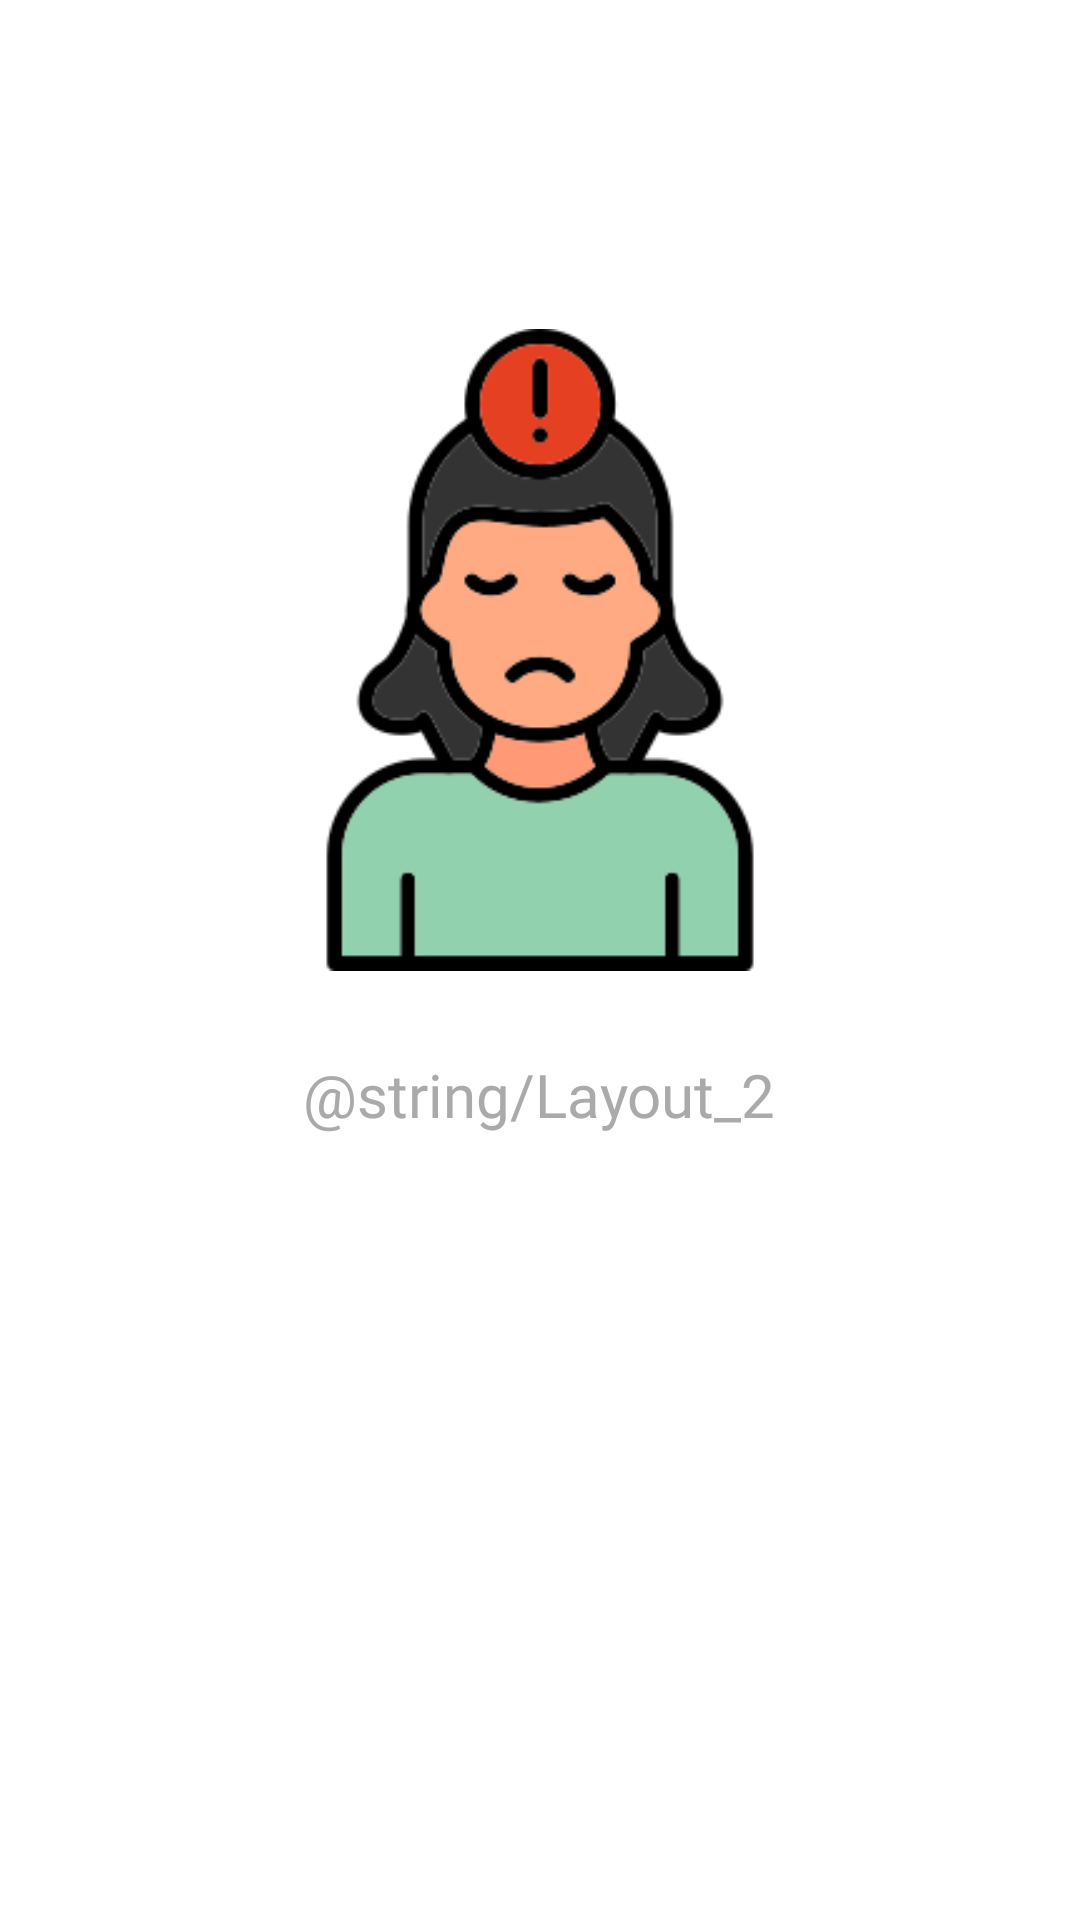

Layout XML and referenced resources for this Android screen:
<!-- AndroidManifest.xml: application theme Theme.TP_FINAL -->
<!-- res/layout/activity_layout_comercio.xml -->
<?xml version="1.0" encoding="utf-8"?>
<androidx.constraintlayout.widget.ConstraintLayout xmlns:android="http://schemas.android.com/apk/res/android"
    xmlns:app="http://schemas.android.com/apk/res-auto"
    xmlns:tools="http://schemas.android.com/tools"
    android:layout_width="match_parent"
    android:layout_height="match_parent">

    <ImageView
        android:id="@+id/imageView45"
        android:layout_width="214dp"
        android:layout_height="246dp"
        android:src="@drawable/panic"
        app:layout_constraintBottom_toBottomOf="parent"
        app:layout_constraintEnd_toEndOf="parent"
        app:layout_constraintHorizontal_bias="0.5"
        app:layout_constraintStart_toStartOf="parent"
        app:layout_constraintTop_toTopOf="parent"
        app:layout_constraintVertical_bias="0.238" />

    <TextView
        android:id="@+id/textView7"
        android:layout_width="280dp"
        android:layout_height="60dp"
        android:fontFamily="@font/roboto_medium"
        android:text="@string/Layout_2"
        android:textAlignment="center"
        android:textColor="@android:color/darker_gray"
        android:textSize="20sp"
        app:layout_constraintBottom_toBottomOf="parent"
        app:layout_constraintEnd_toEndOf="parent"
        app:layout_constraintHorizontal_bias="0.496"
        app:layout_constraintStart_toStartOf="parent"
        app:layout_constraintTop_toBottomOf="@+id/imageView45"
        app:layout_constraintVertical_bias="0.048" />
</androidx.constraintlayout.widget.ConstraintLayout>
<!-- resources referenced by this layout -->
<resources>
  <!-- drawable panic: png bitmap (drawable-v24, 26456 bytes) -->
  <style name="Theme.TP_FINAL" parent="Theme.MaterialComponents.DayNight.NoActionBar">
          
          <item name="colorPrimary">@color/Primary</item>
          <item name="colorPrimaryVariant">@color/Secondary</item>
          <item name="colorOnPrimary">@color/white</item>
          
          <item name="colorSecondary">@color/teal_200</item>
          <item name="colorSecondaryVariant">@color/teal_700</item>
          <item name="colorOnSecondary">@color/black</item>
          
          <item name="android:statusBarColor" tools:targetApi="l">?attr/colorPrimaryVariant</item>
          
      </style>
  <color name="Primary">#4CAF50</color>
  <color name="Secondary">#8BC34A</color>
  <color name="white">#FFFFFFFF</color>
  <color name="teal_200">#FF03DAC5</color>
  <color name="teal_700">#FF018786</color>
  <color name="black">#FF000000</color>
</resources>
